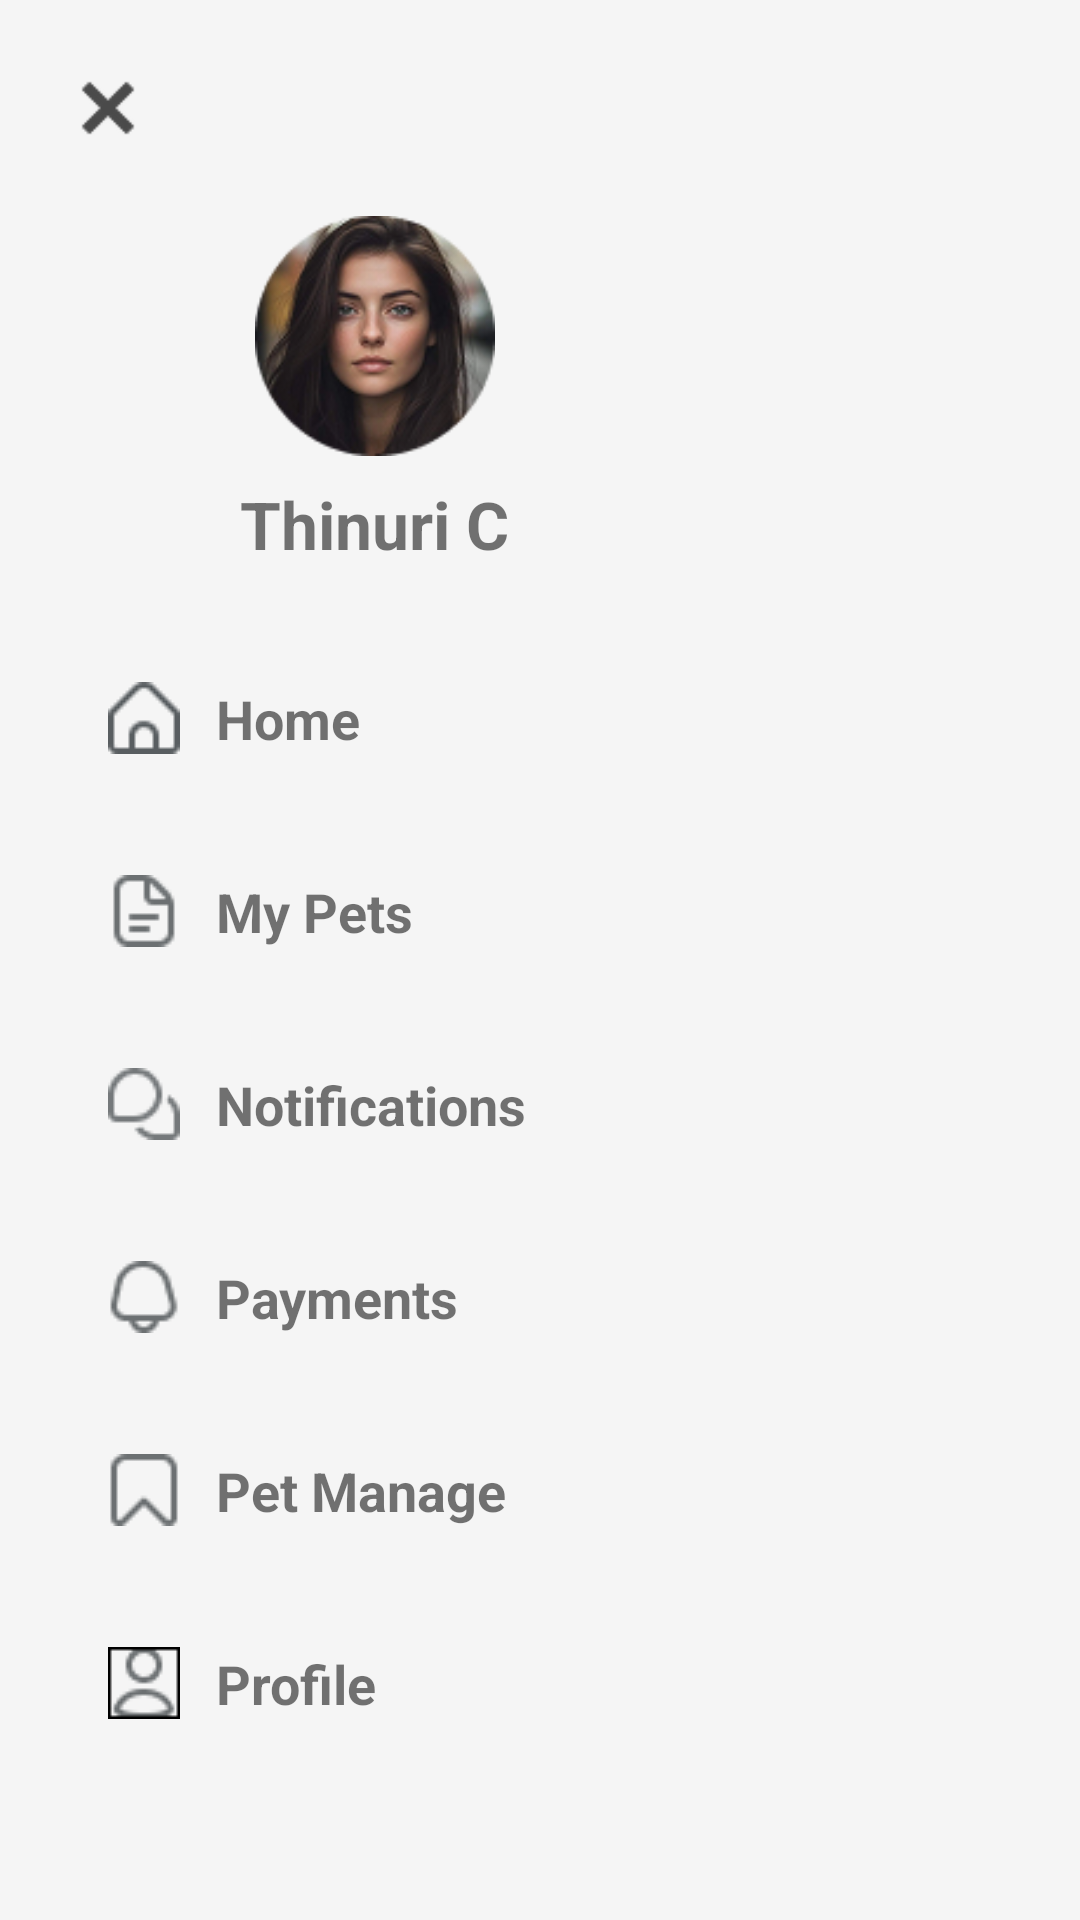

Produce the Android XML layout that renders to this screen, including the resource entries it uses.
<!-- AndroidManifest.xml: application theme Theme.PetMedi -->
<!-- res/layout/dashboard_page.xml -->
<?xml version="1.0" encoding="utf-8"?>
<RelativeLayout xmlns:android="http://schemas.android.com/apk/res/android"
    android:layout_width="match_parent"
    android:layout_height="match_parent"
    android:background="#F5F5F5">

    
    <LinearLayout
        android:layout_width="250dp"
        android:layout_height="match_parent"
        android:layout_marginEnd="10dp"

        android:backgroundTint="#C5F1F8"
        android:elevation="4dp"
        android:orientation="vertical"
        android:padding="16dp">

        
        <ImageView
            android:layout_width="40dp"
            android:layout_height="40dp"
            android:layout_gravity="start"
            android:contentDescription="@string/close_menu"
            android:padding="4dp"
            android:src="@drawable/v42"
            android:onClick="onCloseClick"
            />

        
        <ImageView
            android:id="@+id/profile_image"
            android:layout_width="80dp"
            android:layout_height="80dp"
            android:layout_gravity="center"
            android:layout_marginTop="16dp"
            android:background="@drawable/v41"
            android:scaleType="centerCrop"
             />

        
        <TextView
            android:id="@+id/user_name"
            android:layout_width="wrap_content"
            android:layout_height="wrap_content"
            android:layout_gravity="center"
            android:paddingTop="8dp"
            android:paddingBottom="18dp"
            android:text="@string/thinuri_c"
            android:textSize="22dp"
            android:textStyle="bold" />

        
        <LinearLayout
            android:layout_width="match_parent"
            android:layout_height="wrap_content"
            android:orientation="vertical">

            
            <LinearLayout
                android:layout_width="match_parent"
                android:layout_height="wrap_content"
                android:orientation="horizontal"
                android:padding="20dp"
                android:onClick="homeonClick"
                >

                <ImageView
                    android:layout_width="24dp"
                    android:layout_height="24dp"
                    android:src="@drawable/v43" />

                <TextView
                    android:layout_width="wrap_content"
                    android:layout_height="wrap_content"
                    android:paddingStart="12dp"
                    android:text="Home"
                    android:textSize="18sp"
                    android:textStyle="bold" />
            </LinearLayout>

            
            <LinearLayout
                android:layout_width="match_parent"
                android:layout_height="wrap_content"
                android:orientation="horizontal"
                android:padding="20dp"
                android:onClick="mypetClick"
                >

                <ImageView
                    android:layout_width="24dp"
                    android:layout_height="24dp"
                    android:src="@drawable/v44" />

                <TextView
                    android:layout_width="wrap_content"
                    android:layout_height="wrap_content"
                    android:paddingStart="12dp"
                    android:text="@string/my_pets"
                    android:textSize="18sp"
                    android:textStyle="bold" />
            </LinearLayout>

            
            <LinearLayout
                android:layout_width="match_parent"
                android:layout_height="wrap_content"
                android:orientation="horizontal"
                android:padding="20dp"
                android:onClick="onClickNotification"
                >

                <ImageView
                    android:layout_width="24dp"
                    android:layout_height="24dp"
                    android:src="@drawable/v45" />

                <TextView
                    android:layout_width="wrap_content"
                    android:layout_height="wrap_content"
                    android:paddingStart="12dp"
                    android:text="@string/notifications"
                    android:textSize="18sp"
                    android:textStyle="bold" />
            </LinearLayout>

            
            <LinearLayout
                android:layout_width="match_parent"
                android:layout_height="wrap_content"
                android:orientation="horizontal"
                android:padding="20dp"
                android:onClick="onClickPayment"
                >

                <ImageView
                    android:layout_width="24dp"
                    android:layout_height="24dp"
                    android:src="@drawable/v46" />

                <TextView
                    android:layout_width="wrap_content"
                    android:layout_height="wrap_content"
                    android:paddingStart="12dp"
                    android:text="Payments"
                    android:textSize="18sp"
                    android:textStyle="bold" />
            </LinearLayout>

            
            <LinearLayout
                android:layout_width="match_parent"
                android:layout_height="wrap_content"
                android:orientation="horizontal"
                android:padding="20dp"
                android:onClick="petManageClick"
                >

                <ImageView
                    android:layout_width="24dp"
                    android:layout_height="24dp"
                    android:src="@drawable/v47" />

                <TextView
                    android:layout_width="wrap_content"
                    android:layout_height="wrap_content"
                    android:paddingStart="12dp"
                    android:text="@string/pet_manage"
                    android:textSize="18sp"
                    android:textStyle="bold" />
            </LinearLayout>

            
            <LinearLayout
                android:layout_width="match_parent"
                android:layout_height="wrap_content"
                android:orientation="horizontal"
                android:padding="20dp"
                android:onClick="profileonClick"
                >

                <ImageView
                    android:layout_width="24dp"
                    android:layout_height="24dp"
                    android:src="@drawable/v51" />

                <TextView
                    android:layout_width="wrap_content"
                    android:layout_height="wrap_content"
                    android:paddingStart="12dp"
                    android:text="@string/profile"
                    android:textSize="18sp"
                    android:textStyle="bold" />
            </LinearLayout>

        </LinearLayout>
    </LinearLayout>

</RelativeLayout>
<!-- resources referenced by this layout -->
<resources>
  <!-- drawable v41: jpg bitmap (drawable, 20279 bytes) -->
  <!-- drawable v42: png bitmap (drawable, 708 bytes) -->
  <!-- drawable v43: png bitmap (drawable, 512 bytes) -->
  <!-- drawable v44: png bitmap (drawable, 508 bytes) -->
  <!-- drawable v45: png bitmap (drawable, 686 bytes) -->
  <!-- drawable v46: png bitmap (drawable, 670 bytes) -->
  <!-- drawable v47: png bitmap (drawable, 451 bytes) -->
  <!-- drawable v51: png bitmap (drawable, 660 bytes) -->
  <string name="close_menu">Close Menu</string>
  <string name="my_pets">My Pets</string>
  <string name="notifications">Notifications</string>
  <string name="pet_manage">Pet Manage</string>
  <string name="profile">Profile</string>
  <string name="thinuri_c">Thinuri C</string>
  <style name="Theme.PetMedi" parent="android:Theme.Material.Light.NoActionBar" />
</resources>
